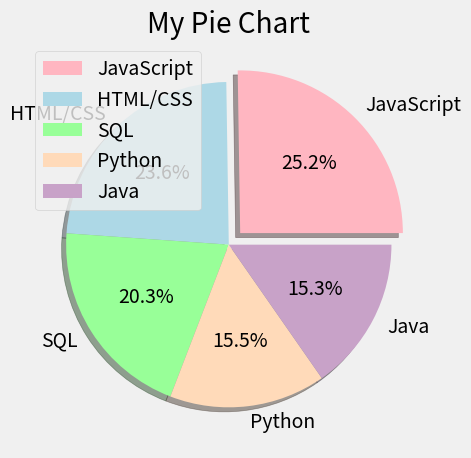

The script that saved this image:
from matplotlib import pyplot as plt

plt.style.use("fivethirtyeight")
# plt.xkcd()

Used_By = [59219, 55466, 47544, 36443, 35917]
Languages = ["JavaScript", "HTML/CSS", "SQL", "Python", "Java"]
Color = ["#FFB6C1", "#ADD8E6", "#98FF98", "#FFDAB9", "#C8A2C8"]
Explode = [0.1, 0, 0, 0, 0]

plt.pie(
    Used_By,
    colors=Color,
    labels=Languages,
    explode=Explode,
    shadow=True,
    autopct="%1.1f%%",
)


plt.title("My Pie Chart")
plt.legend()
plt.tight_layout()
plt.show()
